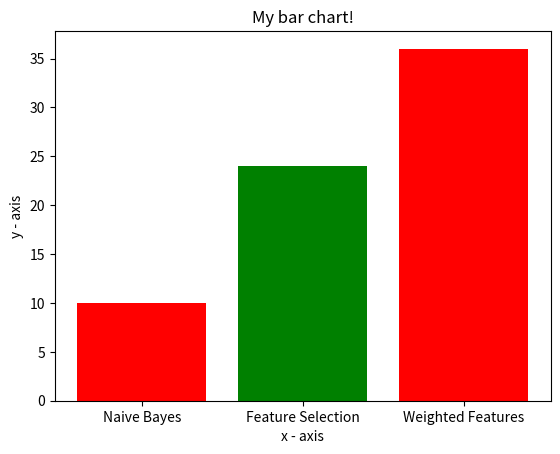

Source code (Python):
import matplotlib.pyplot as plt

# x-coordinates of left sides of bars
left = [1, 2, 3]

# heights of bars
height = [10, 24, 36]

# labels for bars
tick_label = ['Naive Bayes', "Feature Selection", 'Weighted Features']

# plotting a bar chart
plt.bar(left, height, tick_label=tick_label,
        width=0.8, color=['red', 'green'])

# naming the x-axis
plt.xlabel('x - axis')
# naming the y-axis
plt.ylabel('y - axis')
# plot title
plt.title('My bar chart!')

# function to show the plot
plt.show()